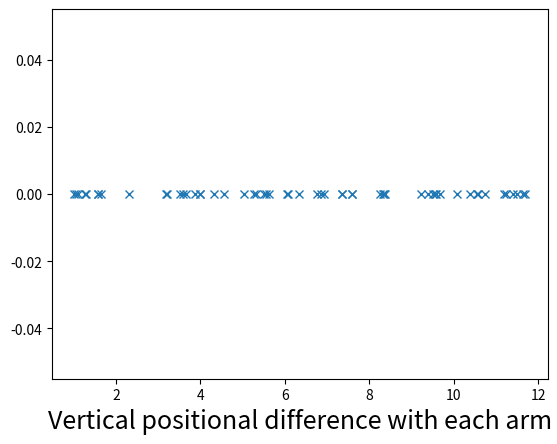

This chart was generated by the following Python code:
import numpy as np
import matplotlib.pyplot as plt
val = 0. # this is the value where you want the data to appear on the y-axis.
ar = (np.random.rand(56))*12# just as an example array
plt.plot(ar, np.zeros_like(ar) + val, 'x')
plt.xlabel('Vertical positional difference with each arm', fontsize=18)
plt.show()